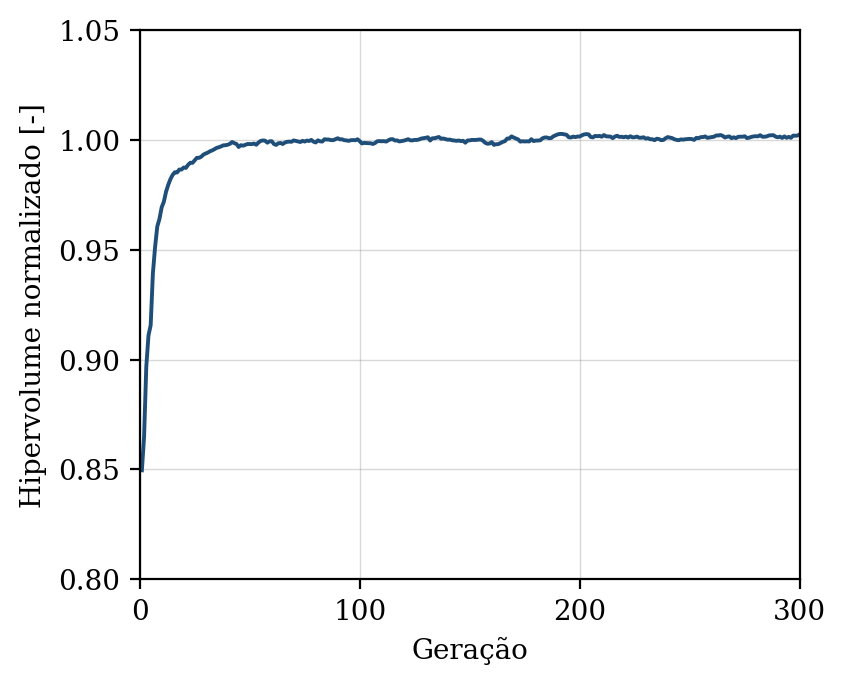

The file beside this chart, header and first rows:
geracao, hipervolume, n_solucoes, n_avaliacoes
1, 0.8496, 10, 50
2, 0.865, 12, 100
3, 0.8967, 20, 150
4, 0.911, 29, 200
5, 0.9157, 33, 250
6, 0.9392, 28, 300
7, 0.9512, 35, 350
8, 0.9606, 40, 400
9, 0.9641, 50, 450
10, 0.9693, 50, 500
11, 0.9719, 50, 550
12, 0.9765, 50, 600
13, 0.9796, 50, 650
14, 0.9822, 50, 700
15, 0.9841, 50, 750
16, 0.9853, 50, 800
17, 0.9851, 50, 850
18, 0.9865, 50, 900
19, 0.9865, 50, 950
20, 0.9874, 50, 1000
21, 0.9872, 50, 1050
22, 0.9886, 50, 1100
23, 0.9896, 50, 1150
24, 0.9895, 50, 1200
25, 0.9907, 50, 1250
26, 0.9919, 50, 1300
27, 0.9918, 50, 1350
28, 0.9924, 50, 1400
29, 0.9933, 50, 1450
30, 0.9938, 50, 1500
31, 0.9942, 50, 1550
32, 0.9948, 50, 1600
33, 0.9952, 50, 1650
34, 0.9958, 50, 1700
35, 0.9964, 50, 1750
36, 0.9967, 50, 1800
37, 0.997, 50, 1850
38, 0.9975, 50, 1900
39, 0.9976, 50, 1950
40, 0.9978, 50, 2000
41, 0.9982, 50, 2050
42, 0.999, 50, 2100
43, 0.9985, 50, 2150
44, 0.9981, 50, 2200
45, 0.9968, 50, 2250
46, 0.9976, 50, 2300
47, 0.9974, 50, 2350
48, 0.9978, 50, 2400
49, 0.9981, 50, 2450
50, 0.9981, 50, 2500
51, 0.9981, 50, 2550
52, 0.9983, 50, 2600
53, 0.9978, 50, 2650
54, 0.9988, 50, 2700
55, 0.9995, 50, 2750
56, 0.9997, 50, 2800
57, 0.9996, 50, 2850
58, 0.9987, 50, 2900
59, 0.9993, 50, 2950
60, 0.9994, 50, 3000
... 240 more rows
